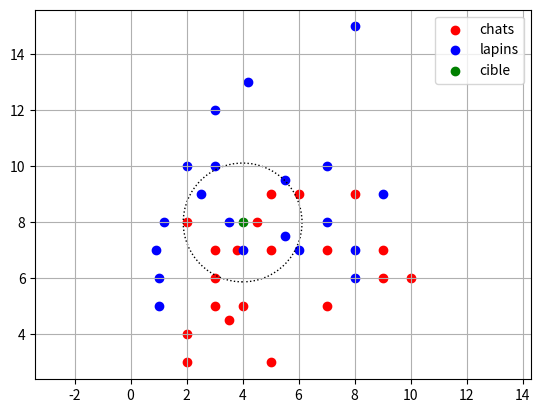

This chart was generated by the following Python code: (Note: this script raises an exception after producing the figure.)
# -*- coding: utf-8 -*-
# Created on Wed Jan 11 20:06:11 2023
# @author: mhebding, ntruong
# @title: algorithme knn
print("-" * 50, "\nDM3_TRUONG", "\n" + "-" * 50)

## 1 Chat ou lapin ? 

import matplotlib.pyplot as plt # bibliotheques
from math import sqrt

table = [
['chat',2,3], ['lapin',1,5], ['chat',4,5], ['chat',5,7], ['lapin',2,10],
['lapin',1.2,8], ['chat',7,5], ['chat',3.5,4.5], ['lapin', 3, 12], ['lapin', 4.2, 13], 
['lapin', 8, 6], ['chat', 2, 4], ['chat', 3, 5], ['lapin', 3.5, 8], ['lapin', 6, 7], 
['chat', 3, 6], ['chat', 3.8, 7], ['lapin', 8, 15], ['lapin', 7, 10], ['chat', 4.5, 8],
['chat', 10, 6], ['chat', 8, 9], ['lapin', 1, 6], ['lapin', 2.5, 9], ['chat', 7, 7],
['chat', 2, 8], ['chat', 3, 7], ['lapin', 8, 7], ['lapin', 5.5, 9.5], ['chat', 5, 3],
['chat', 9, 6], ['lapin', 7, 8], ['lapin', 4, 7], ['lapin', 3, 10], ['chat', 9, 7],
['lapin', 5.5, 7.5], ['chat', 5, 9], ['lapin', 9, 9], ['lapin', 0.9, 7], ['chat', 6, 9]
] 

# 1.
def listes(table:list, classe:str):
    """Prend en entrée une table et une classe et retourne les listes 
    associées aux poids et tailles d'oreille des animaux de la classe d'entrée"""
    listePoids : list = []
    listeOreilles : list = []
    for animal in table:
        if animal[0] == classe:
            listePoids.append(animal[1])
            listeOreilles.append(animal[2])
    return listePoids, listeOreilles

# 2.
def distance_cible(donnee:list)->float: 
    """renvoie la distance euclidienne entre une donnee et la cible"""
    xDonnee, yDonnee = donnee[1], donnee[2]
    x, y = cible[0], cible[1]
    distance = sqrt((xDonnee - x) ** 2 + (yDonnee - y) ** 2) # Distance euclidienne
    return distance

### QUESTION 11 ###
def distance_M_cible(donnee:list)->float:
    """renvoie la distance de Manhattan entre une donnee et la cible"""
    xDonnee, yDonnee = donnee[1], donnee[2]
    x, y = cible[0], cible[1]
    return abs(xDonnee - x) + abs(yDonnee - y)

def distance_T_cible(donnee:list)->float:
    """renvoie la distance de Tchebychev entre une donnee et la cible"""
    xDonnee, yDonnee = donnee[1], donnee[2]
    x, y = cible[0], cible[1]
    return max(abs(xDonnee - x), abs(yDonnee - y))
######

# 3.
def k_plus_proches_voisins(table:list, cible:list, k:int)->list:
    """renvoie la liste des kppv"""
    globals()['cible'] = cible
    # Commmentez et décommentez la ligne correspondant à la distance souhaitée
    distance = sorted(table, key = lambda pt : distance_cible(pt))[:k] # distance Eulidienne
    # distance = sorted(table, key = lambda pt : distance_M_cible(pt))[:k] # distance de Manhattan
    # distance = sorted(table, key = lambda pt : distance_T_cible(pt))[:k] # distance de Tchebychev
    return distance

# 4.
def rayon(voisins)->float:
    """renvoie la distance du plus loin"""
    # On trie la liste par ordre croissant au cas où celle-ci ne serait pas triée
    voisins : list = sorted(voisins, key = lambda pt : distance_cible(pt))
    # Note que si la liste des voisins est obtenue par la fonction k_plus_proches_voisins, 
    # elle est déjà triée. L'étape précédente sert à envisager toute situation possible.
    # On regarde alors la distance du dernier élémente de la liste triée (ordre croissant)
    return distance_cible(voisins[-1])

# 5.
def population(table:list, classe:str)->int:
    """renvoie l'effectif d'une classe dans une table"""
    compteur : int = 0
    for animal in table:
        if animal[0] == classe:
            compteur += 1
    return compteur

# 6.
def max_voisins(table:list)->str:
    """renvoie la classe la plus représentée chez les ppv"""
    reprClasses : dict = {}
    for animal in table:
        reprClasses[animal[0]] = reprClasses.get(animal[0], 0) + 1
    classeMaxRepr = max(reprClasses, key=lambda k : reprClasses[k])
    return classeMaxRepr

# 7. Résolution
liste_x_1, liste_y_1 = listes(table, 'chat')
liste_x_2, liste_y_2 = listes(table, 'lapin')

cible : list = [4, 8]
k : int = 11

voisins : list = k_plus_proches_voisins(table, cible, k)
classe_cible : str = max_voisins(voisins)
print("7. : Prédiction de la classe de la cible :")
print("Sur", k, "voisins, il y a", population(voisins,'chat'), "chats et", population(voisins, 'lapin'), "lapins : la cible pourrait être un", classe_cible)
print("-" * 50)

# 8. 9. 10.
fig, ax = plt.subplots()

# On place les points de données
plt.scatter(liste_x_1, liste_y_1, color='r', label='chats') # représente les chats
plt.scatter(liste_x_2, liste_y_2, color='b', label='lapins') # représente les lapins
plt.scatter(cible[0], cible[1], color='g', label='cible') # represente la cible

# On place le cercle
rayonCible = rayon(voisins)
cercle = plt.Circle((cible[0], cible[1]), rayonCible, fill=False, ls='dotted') # A COMPLETER
ax.add_patch(cercle)

# Traçage du graphe
plt.axis('equal')
plt.grid()
plt.legend()
plt.show()

# 11.

# Afin de tester les différentes distances, il est necessaire de commenter et decommenter les lignes 
# correspondantes dans la fonction

rep_11 : str = """Les distances euclidienne et de Manhattan donnent un chat probable, quand a Tchebychev,
on trouve une lapin. Le résultat de la prédiction paraît alors peu stable, car bien que deux méthodes 
ai donné un même résultat, on voit que le choix de la méthode peut donner résultat radicallement différent."""
print("11. :", rep_11, "\n" + "-" * 50)

liste_cibles = [
[4,8,'chat'], [6,8,'lapin'], [10, 8,'chat'], [4,6,'chat'], [4,10,'chat'], 
[6,6,'lapin'], [8,10,'chat'], [2,5,'lapin'], [8,12,'lapin'], [9,11,'chat'], 
[6,12,'lapin'], [8,8,'chat'], [2,7,'lapin'], [4,9,'lapin'], [4,6,'chat'], 
[8,10,'chat'], [2,9,'lapin'], [3,8,'chat'], [7,12,'chat'], [9,11,'chat']
]

# [6,12,'lapins'] J'ai modifié et mis lapin au lieu de lapins car sinon, à moins de gérer ce cas particulier
# on fausse la future matrice de confusion.

# 12. 
# Vrai chat = TP / Vrai lapin = TN / Faux chat = FP / Faux lapin = FN
rep_12 : str = """on prend un jeu de donné déjà classé et on demande à l'IA de diviner la classe de chaque point.
Un vrai chat est un point identifié comme un chat par l'IA et qui est effectivement un chat, un faux chat
est un point identifié par l'IA comme un chat mais qui est en fait en lapin. De même pour les lapins,
un vrai lapin est un lapin identifié comme tel et un faux lapin est un chat identifié comme un lapin."""
print("12. :", rep_12, "\n" + "-" * 50)

# 13. 
k = 7
liste_prediction = []

for x_cible, y_cible, classe_cible in liste_cibles:
    # cible = x_cible, y_cible
    # voisins_cible = k_plus_proches_voisins(table, cible, k)
    voisins_cible = k_plus_proches_voisins(table, [x_cible, y_cible], k)
    liste_prediction.append(max_voisins(voisins_cible))

# 14. 
# On prend la liste réelle comme la liste des classes des animaux dans la liste des cibles
liste_reel = [animal[2] for animal in liste_cibles]

def matrice(liste_reel:list, liste_prediction:list)->list:
    """Prend en entrée la liste d'entrainement et la liste des predictions,
    retourne la matrice de confusion résultant des predictions."""
    TP, FP, TN, FN = 0, 0, 0, 0
    for i in range(len(liste_reel)):
        if liste_reel[i] == liste_prediction[i]:
            if liste_reel[i] == 'chat':
                TP += 1
            else :
                TN += 1
        else:
            if liste_reel[i] == 'chat':
                FP += 1
            else :
                FN += 1
    return [[TP, FP], [FN, TN]]

matrice_confusion = matrice(liste_reel, liste_prediction)
# On en extrait les composantes pour s'en servir :
TP, FP = matrice_confusion[0]
FN, TN = matrice_confusion[1]

# 15. 
# Calcul du rappel.
rappel = TP / (TP + FN)
# note = 0.5555555555555556

# 16. 
# Calcul de la precision.
precision = TP / (TP + FP)
# note = 0.4166666666666667

# 17. 
# Calcul de la specificite.
specificite = TN / (FP + TN)
# note = 0.36363636363636365

# 18. 
# Calcul de la F-mesure.
F_mesure = (2 * TP) / ((2 * TP) + FP + FN)
# note = 0.47619047619047616

# Si besoin
print("Calcul des métriques:")
print("Rappel =", rappel)
print("Précision = ", precision)
print("Spéficicité =", specificite)
print("F_mesure =", F_mesure, "\n" + "-" * 50)

# 19. 
# Commentaires de conclusion.
ccl : str = """Le rappel nous informe de la quantité de vrai positifs sur la totalité des positifs, ce nombre 
est ici d'environ 0.5, sa 'réciproque' négative, la sensibilité, est elle d'environ 0.36 etc...

On remarque que la méthode des plus proches voisins, avec 7 voisins ne semble pas très efficace et on a un 
nombre important de mauvaises prédictions.

On peut alors réfléchir à un moyen de rendre la prédiction plus efficace, une première méthode serait de 
changer le nombre de voisins utilisés (k) pour la prédiction et regarder l'influence de celui-ci sur les 
métriques."""

print("19. :", ccl, "\n" + "-" * 50)

## 2 Pokemon

import csv

def lecture_listes(nom):
    liste = []
    with open(nom, newline='') as fichier:
        reader = csv.reader(fichier,delimiter=';')
        for ligne in reader:
            liste.append(ligne)
    return liste

def lecture(nom):
    with open(nom, newline='',encoding='utf-8-sig') as fichier:
        lecture = csv.DictReader(fichier, delimiter=';')
        return list(lecture)

# 20.
rep_20 : str = "On utilise la fonction lecture() puisque celle ci forme une liste OrderedDict"
print("20. :", rep_20, "\n" + "-" * 50)
dicos_pokemon = lecture('pokemon.csv')

# print(dicos_pokemon)

# 21.
def pokedex(name:str)->dict:
    i : int = 0
    pokemon = dicos_pokemon[0]['nom']
    while pokemon != name:
        i += 1
        pokemon = dicos_pokemon[i]['nom']
    modelisation = {}
    fiche = ['nom', 'pv', 'att', 'def', 'vit', 'type']
    for stat in fiche:
        modelisation[stat] = dicos_pokemon[i][stat]
    return modelisation

print("Test de Pokedex():")
print(pokedex('Mucuscule'), "\n" + "-" * 50)

# 22.
def distance(pokemon1:dict, pokemon2:dict)->float:
    """Retourne la distance euclidienne entre deux pokemons
    On considère qu'on prend en entrée les MODELISATIONS des deux pokemons.""" 
    # Les noms et types n'étant pas quantifiables, la distance sera calculée à partir des 
    # autres grandeurs de la modélisation.
    distance_carree, distance_man, liste_Tchebychev = 0, 0, []
    for stat in ['pv', 'att', 'def', 'vit']:
        distance_carree += (float(pokemon2[stat]) - float(pokemon1[stat])) ** 2
        # distance_man += abs(float(pokemon2[stat]) - float(pokemon1[stat]))
        # liste_Tchebychev.append(abs(float(pokemon2[stat]) - float(pokemon1[stat])))
    distance = sqrt(distance_carree) # distance euclidienne
    # distance = distance_man # distance de Manhattan
    # distance = max(liste_Tchebychev) # distance de Tchebychev
    return distance

Carapuce, Carabaffe = pokedex('Carapuce'), pokedex('Carabaffe')
print("Test distance():")
print("La distance entre Carapuce et Carabaffe, calculée à la main, est de 30. Le code donne:")
print("distance(Carapuce, Carabaffe) =", distance(Carapuce, Carabaffe))
print("-" * 50)

def distance_cible_pokemon(pokemon:str)->float: 
    """Retourne la distance euclidienne entre un pokemon et la cible.
    On considère qu'on prend en entrée la MODELISATION d'un pokemon."""
    # Les noms et types n'étant pas quantifiables, la distance sera calculée à partir des 
    # autres grandeurs de la modélisation.
    distance_carree, distance_man, liste_Tchebychev = 0, 0, []
    for stat in ['pv', 'att', 'def', 'vit']:
        distance_carree += (float(pokemon[stat]) - float(cible[stat])) ** 2
        distance_man += abs(float(pokemon[stat]) - float(cible[stat]))
        liste_Tchebychev.append(abs(float(pokemon[stat]) - float(cible[stat])))
    distance = sqrt(distance_carree) # distance euclidienne
    # distance = distance_man # distance de Manhattan
    # distance = max(liste_Tchebychev) # distance de Tchebychev
    return distance

cible = Carapuce
print("Test distance_cible_pokemon():") # Résultat attendu = 30
print("On prend comme cible Carapuce, et on calcule la distance de Carabaffe à la cible:")
print("distance_cible_pokemon(Carabaffe) = ", distance_cible_pokemon(Carabaffe))
print("-" * 50)

# 23.
def frequence_des_types(table:list)->dict:
    """renvoie la représention des types dans la table"""
    repr_type : dict = {}
    for pokemon in table:
        repr_type[pokemon['type']] = repr_type.get(pokemon['type'], 0) + 1
    return repr_type

note : str = """Le résultat trouvé n'est pas celui donné par le sujet, néanmoins, après analyse du fichier csv 
fournit, on remarque que les certains types dans le tableau du sujet sont faussés. Prenons l'exemple du type acier :
dans le fichier on a 4 pokemons de type Acier, or le sujet nous indique qu'il y en a 5. On remarque que le mot 
acier est trouvable dans le nom du Pokemon Chrysacier. Je ne sais comment la dictionnaire du sujet a été généré, 
cependant cette erreur est aussi trouvée sur les types eau et feu, qui sont des mots trouvés dans des noms de 
Pokemons. Ainsi j'en conclu que le dictionnaire fourni est faussé et que celui qui est juste est celui généré 
par mon code."""

frequences = frequence_des_types(dicos_pokemon)
print("Test de frequence_des_types() sur la table entière:")
print(frequences, "\n")
print(note, "\n" + "-" * 50)

# 24.
def type_majoritaire(table:dict)->str:
    """Renvoie le type le plus représenté dans une table"""
    # freq = frequence_des_types(table)
    # max_repr_type = max(freq, key=lambda k : freq[k])
    max_repr_type = max(table, key=lambda k : table[k])
    return max_repr_type

print("Test de type_majoritaire() sur le résultat précédent:")
maxi = type_majoritaire(frequences)
print("Type majoritaire dans la table =", maxi) # Note : résultat attendu = Normal
print("-" * 50)

# # 25.
def knn_pokemon(table:list, nouveau:dict, k:int)->list:
    """"""
    global cible
    cible = nouveau
    nv_table = []
    for pokemon in table:
        nv_table.append(pokedex(pokemon['nom']))
    return sorted(nv_table, key = lambda pk : distance_cible_pokemon(pk))[:k]

# # 26.
cible0 = {'nom': 'Carapuce', 'pv': 44, 'att': 48, 'def': 63, 'vit': 43} # Note : type eau

cible1 = {'nom': 'Hippodocus', 'pv': 108, 'att': 112, 'def': 118, 'vit': 47}
cible2 = {'nom': 'Profissor', 'pv': 95, 'att': 50, 'def': 100, 'vit': 75}
cible3 = {'nom': 'Larvax', 'pv': 55, 'att': 78, 'def': 65, 'vit': 31}
cible4 = {'nom': 'Neuneuch', 'pv': 80, 'att': 98, 'def': 25, 'vit': 49}
cible5 = {'nom': 'KraKreKri', 'pv': 66, 'att': 66, 'def': 66, 'vit': 66}

k : int = 19

# Test pour Hyppodocus seul (à décommenter pour tester)
# cible = cible1
# voisins = knn_pokemon(dicos_pokemon, cible, k)
# types_voisins = frequence_des_types(voisins)
# type_cible = type_majoritaire(types_voisins)
# print(cible['nom'], 'est surement de type', type_cible)

print("Test des 5 cibles:")
for pokemon in [cible1, cible2, cible3, cible4, cible5]:
    cible = pokemon
    voisins = knn_pokemon(dicos_pokemon, cible, k)
    types_voisins = frequence_des_types(voisins)
    type_cible = type_majoritaire(types_voisins)
    print(cible['nom'], 'est surement de type', type_cible)
print("-" * 50)

## Pour tester les effets de diverses valeurs de k :
# for k in [1, 7, 30, 80]:
#     for pokemon in [cible1, cible2, cible3, cible4, cible5]:
#         cible = pokemon
#         voisins = knn_pokemon(dicos_pokemon, cible, k)
#         types_voisins = frequence_des_types(voisins)
#         type_cible = type_majoritaire(types_voisins)
#         print(cible['nom'], 'est surement de type', type_cible)
#     print()

# 27.
# Commentaires à la question 27.
rep_27 : str = """Après avoir testé les différentes formes de distances sur les 5 exemples de fin, on remarque que :
pour l'Euclidienne et celle de Manhattan, 3 des 5 prédictions sont les mêmes. En revanche la distance de Tchebychev 
donne des résultats complètements différents.
 
Pour k, après avoir testé différentes valeurs de k, les prédictions varient drastiquement en fonction de k.

Les résultats ne sont donc pas stables."""
print(rep_27, "\n" + "-" * 50)

# 28.
# Commentaires à la question 28.
rep_28 : str = """En regardant la représentation des types à l'ensemble de la table des pokemons, on remarque 
que certains types sont beaucoup plus représentés que d'autres, ainsi ils ont plus de chance d'être voisins des 
cibles et les 'favorise' alors dans le processus de prédiction (car ont "plus de chances" d'être voisins de la 
cible).
On en conclut alors qu'au vu de ces différences d'effectifs, les résultats sont largements discutables et la 
table peu efficace dans l'entraînement d'une intelligence artificielle."""
print(rep_28, "\n" + "-" * 50)

rep_28_comp : str = """Si on se base sur la table fournie par l'énoncé, le groupe le moins représenté (vol) ne 
comprends n'est représenté que par deux pokemons. Sur l'autre table fournie (+1000 pokemons), le nombre de pokemons 
possedant le type vol passe à 10, et 132 en comptant les doubles types.
A l'inverse, d'autres types se trouvent beaucoup plus représentés, commme Eau (59, 149, 172 dans les cas précédents),
rendant très discutable le jeu de données, qui semble largement favoriser les types plus représentés.

Pour une table de 400 Pokemons, la table semble alors bien trop faible pour entraîner une intelligence 
artificielle à deviner le type d'un Pokemon. Sur une table de 1000, les chiffres semblent encore faibles, 
cependant, les pokemons ayant un nombre limité de données disponibles, la nature même des objets d'étude limitent 
grandement les possibilités de données d'entraînement pour une intelligence artificielle.

Au vu des différences d'effectifs, les résultats sont alors très largement discutables et la 
table peu efficace dans l'entraînement d'une intelligence artificielle."""

print("Fin.", "\n" + "-" * 50)
### Fin.
